Run: headless pygame with SDL's dummy video driver; simulated clock (each Clock.tick advances the game by its frame time, no real sleeping); random seed 0; keys injected as events and as key.get_pressed() state; no mouse input.
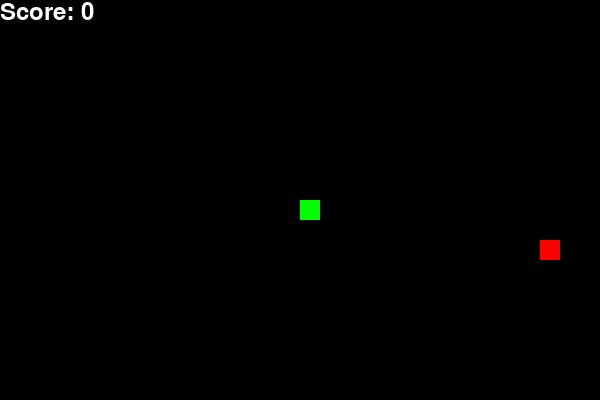
Frame 1 of 4 · flips 1–60 · no input
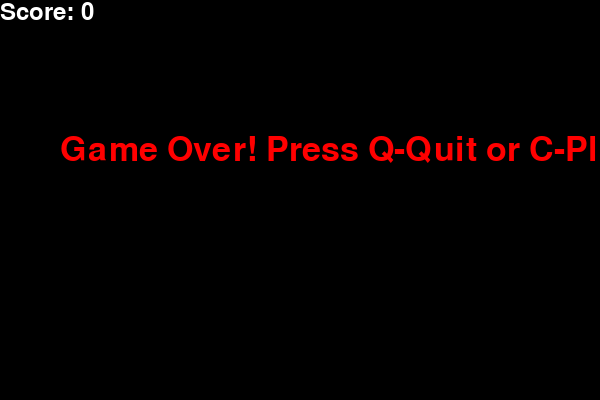
Frame 2 of 4 · flips 61–180 · tapped SPACE, RETURN · held RIGHT (→), D
Frame 3 of 4 · flips 181–300 · held DOWN (↓), S · screen unchanged from frame 2, image omitted
Frame 4 of 4 · flips 301–420 · held LEFT (←), A, UP (↑), W · screen unchanged from frame 3, image omitted

The pygame program that drew these frames:

# Snake Game using pygame
import pygame
import sys
import random

# Initialize pygame
pygame.init()

# Game settings
WIDTH, HEIGHT = 600, 400
BLOCK_SIZE = 20
SPEED = 15

# Colors
BLACK = (0, 0, 0)
WHITE = (255, 255, 255)
GREEN = (0, 255, 0)
RED = (255, 0, 0)

# Set up display
WINDOW = pygame.display.set_mode((WIDTH, HEIGHT))
pygame.display.set_caption('Snake Game')

# Set up clock
CLOCK = pygame.time.Clock()

def random_food_position():
    x = random.randrange(0, WIDTH, BLOCK_SIZE)
    y = random.randrange(0, HEIGHT, BLOCK_SIZE)
    return (x, y)

def draw_snake(snake_list):
    for pos in snake_list:
        pygame.draw.rect(WINDOW, GREEN, (pos[0], pos[1], BLOCK_SIZE, BLOCK_SIZE))

def show_score(score):
    font = pygame.font.SysFont(None, 35)
    value = font.render(f"Score: {score}", True, WHITE)
    WINDOW.blit(value, [0, 0])

def game_over_screen(score):
    font = pygame.font.SysFont(None, 50)
    msg = font.render('Game Over! Press Q-Quit or C-Play Again', True, RED)
    WINDOW.fill(BLACK)
    WINDOW.blit(msg, [WIDTH // 10, HEIGHT // 3])
    show_score(score)
    pygame.display.update()

def main():
    x = WIDTH // 2
    y = HEIGHT // 2
    dx = 0
    dy = 0
    snake_list = []
    snake_length = 1
    food_pos = random_food_position()
    running = True
    game_over = False

    while running:
        while game_over:
            game_over_screen(snake_length - 1)
            for event in pygame.event.get():
                if event.type == pygame.QUIT:
                    pygame.quit()
                    sys.exit()
                if event.type == pygame.KEYDOWN:
                    if event.key == pygame.K_q:
                        pygame.quit()
                        sys.exit()
                    if event.key == pygame.K_c:
                        main()
                        return

        for event in pygame.event.get():
            if event.type == pygame.QUIT:
                running = False
            if event.type == pygame.KEYDOWN:
                if event.key == pygame.K_LEFT and dx == 0:
                    dx = -BLOCK_SIZE
                    dy = 0
                elif event.key == pygame.K_RIGHT and dx == 0:
                    dx = BLOCK_SIZE
                    dy = 0
                elif event.key == pygame.K_UP and dy == 0:
                    dy = -BLOCK_SIZE
                    dx = 0
                elif event.key == pygame.K_DOWN and dy == 0:
                    dy = BLOCK_SIZE
                    dx = 0

        if dx != 0 or dy != 0:
            x += dx
            y += dy

        # Check boundaries
        if x < 0 or x >= WIDTH or y < 0 or y >= HEIGHT:
            game_over = True

        head = (x, y)
        snake_list.append(head)
        if len(snake_list) > snake_length:
            del snake_list[0]

        # Check self collision
        for segment in snake_list[:-1]:
            if segment == head:
                game_over = True

        WINDOW.fill(BLACK)
        draw_snake(snake_list)
        pygame.draw.rect(WINDOW, RED, (food_pos[0], food_pos[1], BLOCK_SIZE, BLOCK_SIZE))
        show_score(snake_length - 1)
        pygame.display.update()

        # Check food collision
        if head == food_pos:
            snake_length += 1
            while True:
                food_pos = random_food_position()
                if food_pos not in snake_list:
                    break

        CLOCK.tick(SPEED)

    pygame.quit()
    sys.exit()

if __name__ == "__main__":
    main()
